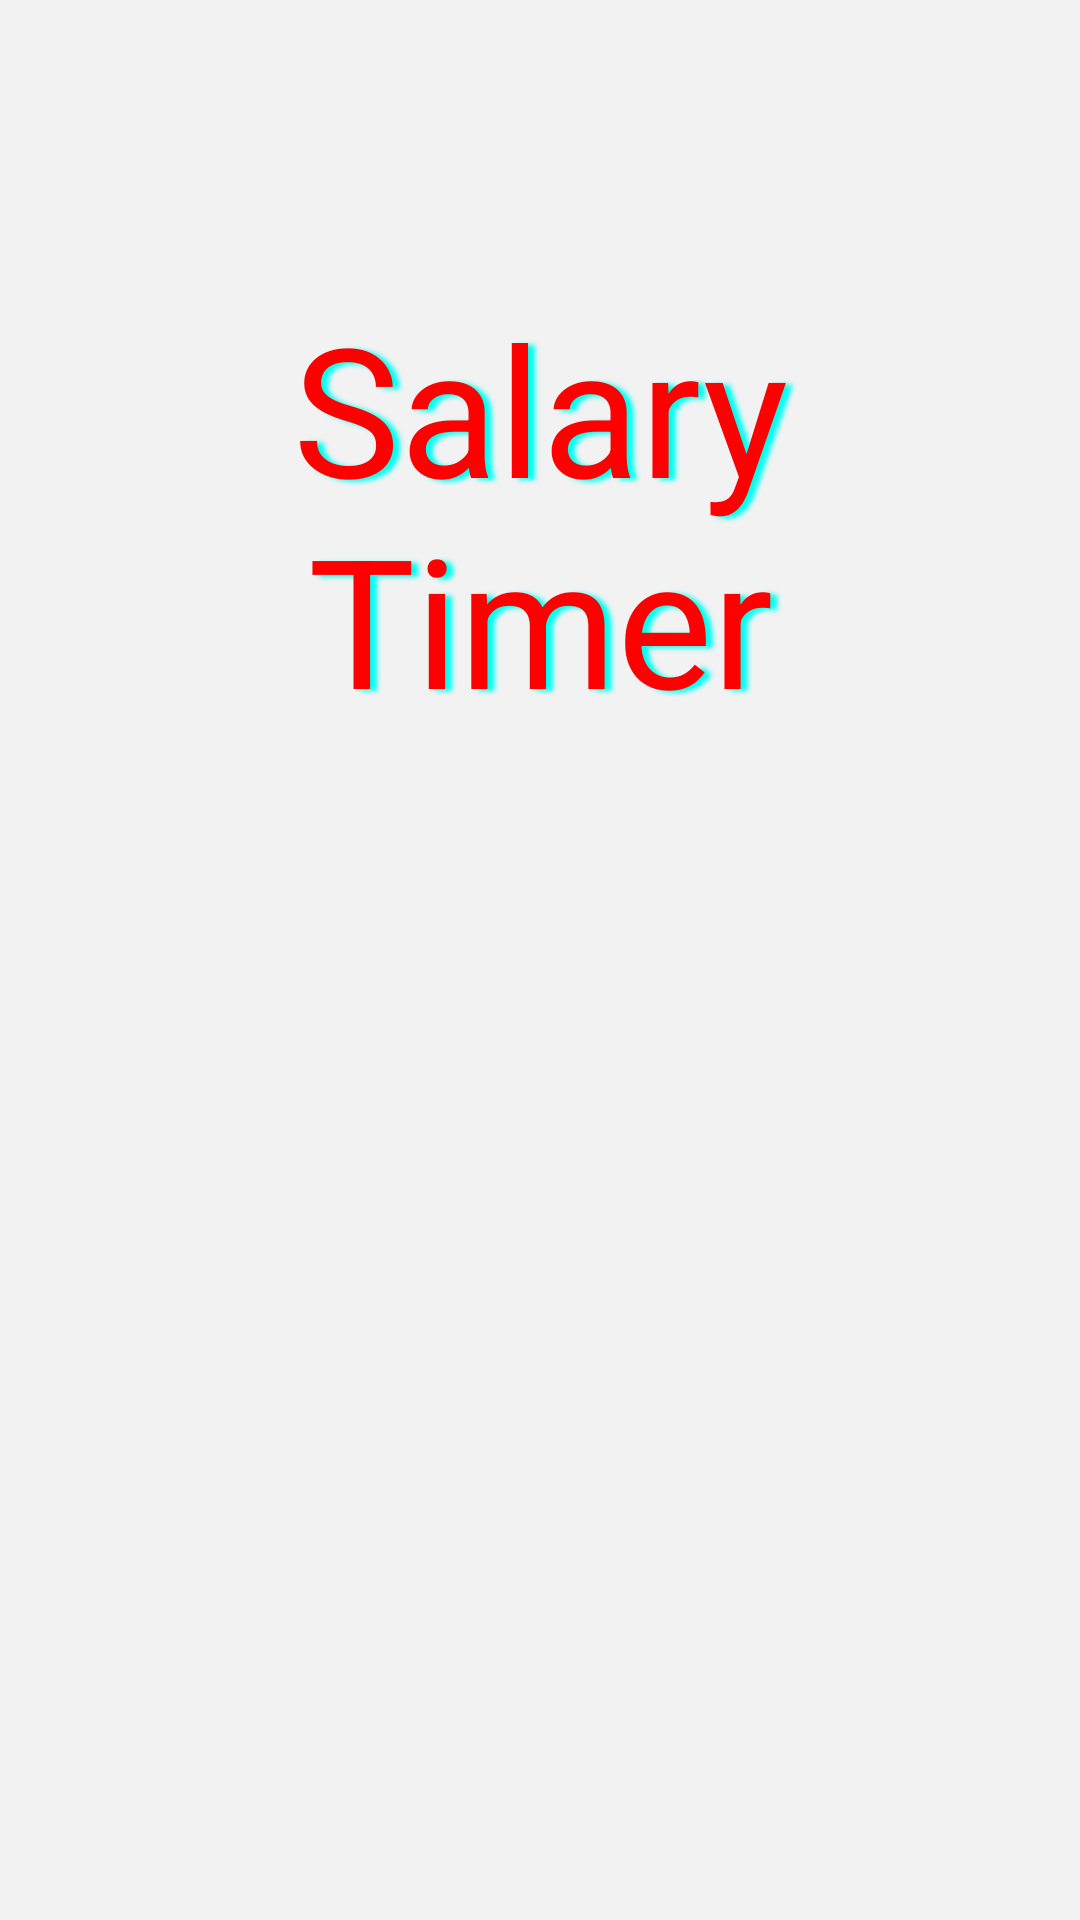

Reconstruct the res/layout file that produces this screen, plus the resources it refers to.
<!-- AndroidManifest.xml: application theme Theme.SalaryTimer -->
<!-- res/layout/activity_splash.xml -->
<?xml version="1.0" encoding="utf-8"?>
<androidx.constraintlayout.widget.ConstraintLayout xmlns:android="http://schemas.android.com/apk/res/android"
    xmlns:app="http://schemas.android.com/apk/res-auto"
    xmlns:tools="http://schemas.android.com/tools"
    android:layout_width="match_parent"
    android:layout_height="match_parent">

    <View
        android:id="@+id/view"
        android:layout_width="match_parent"
        android:layout_height="match_parent"
        android:background="#F2F2F2" />

    <TextView
        android:layout_width="300dp"
        android:layout_height="170dp"
        android:text="Salary Timer"
        android:textAlignment="center"
        android:textSize="60sp"
        android:textColor="#FF0000"
        android:shadowColor="#00FFF2"
        android:shadowDx="7"
        android:shadowDy="2"
        android:shadowRadius="4"
        app:layout_constraintBottom_toTopOf="@+id/splash_img"
        app:layout_constraintEnd_toEndOf="parent"
        app:layout_constraintHorizontal_bias="0.498"
        app:layout_constraintStart_toStartOf="parent"
        app:layout_constraintTop_toTopOf="parent"
        app:layout_constraintVertical_bias="0.863" />

    <ImageView
        android:id="@+id/splash_img"
        android:layout_width="152dp"
        android:layout_height="117dp"
        android:scaleType="fitCenter"
        app:layout_constraintBottom_toBottomOf="parent"
        app:layout_constraintEnd_toEndOf="parent"
        app:layout_constraintHorizontal_bias="0.498"
        app:layout_constraintStart_toStartOf="parent"
        app:layout_constraintTop_toTopOf="parent"
        app:layout_constraintVertical_bias="0.537"
        app:layout_constraintWidth_percent="0.7"
        app:srcCompat="@drawable/wallet" />

</androidx.constraintlayout.widget.ConstraintLayout>
<!-- resources referenced by this layout -->
<resources>
  <style name="Theme.SalaryTimer" parent="Base.Theme.SalaryTimer" />
  <style name="Base.Theme.SalaryTimer" parent="Theme.Material3.DayNight.NoActionBar">
          
          
      </style>
</resources>
